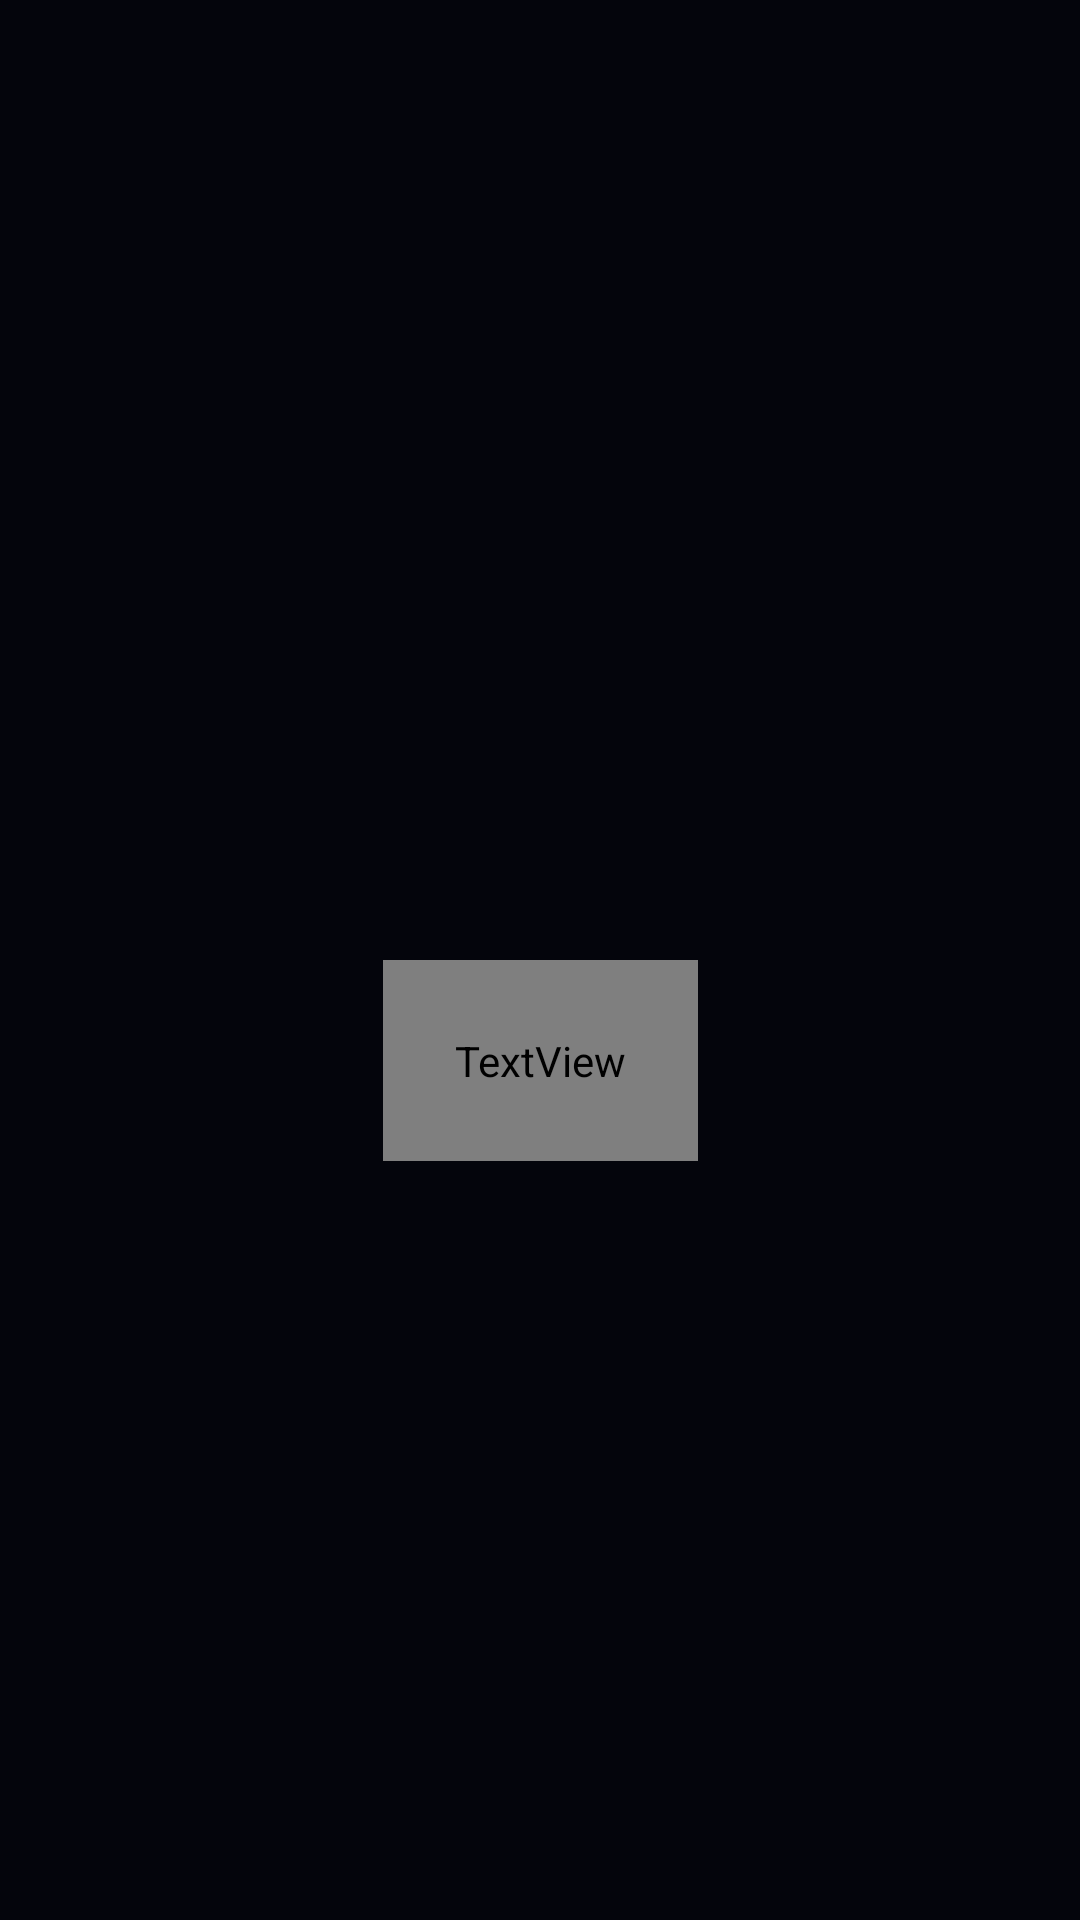

Layout XML and referenced resources for this Android screen:
<!-- AndroidManifest.xml: fallback theme Theme.MaterialComponents.DayNight.NoActionBar -->
<!-- res/layout/widget_loading.xml -->
<?xml version="1.0" encoding="utf-8"?>
<androidx.constraintlayout.widget.ConstraintLayout xmlns:android="http://schemas.android.com/apk/res/android"
    xmlns:app="http://schemas.android.com/apk/res-auto"
    android:layout_width="match_parent"
    android:layout_height="match_parent"
    xmlns:tools="http://schemas.android.com/tools"
    android:background="@color/black_100">

    <ImageView
        android:id="@+id/widget_loading_image"
        android:layout_width="match_parent"
        android:layout_height="wrap_content"
        tools:src="@drawable/weather_loading_1"
        app:layout_constraintBottom_toBottomOf="parent"
        app:layout_constraintEnd_toEndOf="parent"
        app:layout_constraintStart_toStartOf="parent"
        app:layout_constraintTop_toTopOf="parent" />

    <TextView
        android:id="@+id/widget_loading_text"
        android:layout_width="wrap_content"
        android:layout_height="wrap_content"
        android:fontFamily="@font/mazzardm_regular"
        android:padding="24dp"
        android:textAlignment="center"
        android:textColor="@color/white_300"
        android:textSize="14sp"
        app:layout_constraintEnd_toEndOf="parent"
        app:layout_constraintStart_toStartOf="parent"
        app:layout_constraintTop_toBottomOf="@+id/widget_loading_image"
        tools:text="Evitando trovoadas na sua região e medindo o coeficiente linear." />

</androidx.constraintlayout.widget.ConstraintLayout>
<!-- resources referenced by this layout -->
<resources>
  <color name="black_100">#04050C</color>
  <color name="white_300">#d9d9d9</color>
  <!-- drawable weather_loading_1: vector/xml drawable (drawable, 214487 chars, omitted) -->
</resources>
